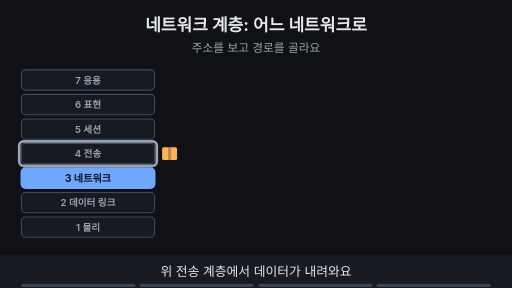
t = 0.00 s
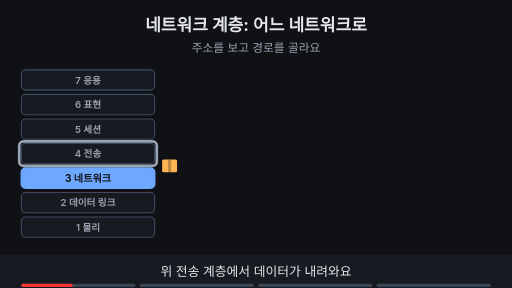
t = 1.69 s
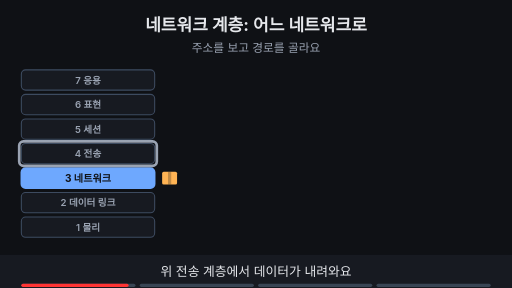
t = 3.53 s
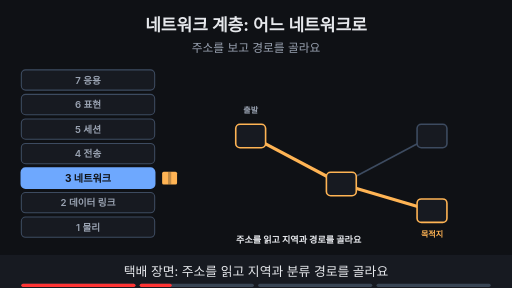
t = 4.80 s
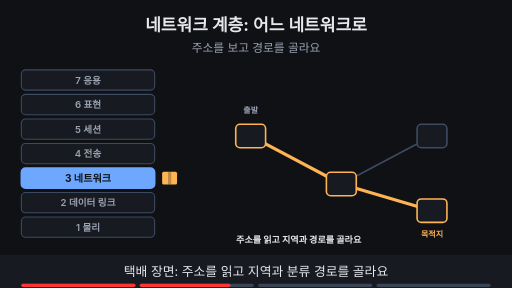
t = 6.73 s
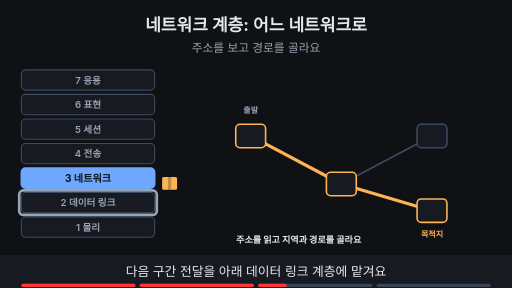
t = 8.44 s

The animated SVG that drew these frames (rendered in a browser with its animation timeline set to each time). Animation: 18 SMIL elements (animate=16,animateTransform=2); frames cover the first 8.44 s, repeats indefinitely.

<svg xmlns="http://www.w3.org/2000/svg" viewBox="0 0 960 540" width="960" height="540" font-family="-apple-system,'Apple SD Gothic Neo','Segoe UI',sans-serif">
<title>네트워크 계층: 어느 네트워크로</title>
<rect width="960" height="540" fill="#0f1115"/>
<text x="480" y="58" text-anchor="middle" font-size="32" font-weight="700" fill="#e6e8ec">네트워크 계층: 어느 네트워크로</text>
<text x="480" y="98" text-anchor="middle" font-size="22" fill="#9aa3b2">주소를 보고 경로를 골라요</text>
<rect x="40" y="131" width="250" height="38" rx="8" fill="#171a21" stroke="#3d4b60" stroke-width="2"/><text x="165" y="157" text-anchor="middle" font-size="18" font-weight="600" fill="#9aa3b2">7 응용</text><rect x="40" y="177" width="250" height="38" rx="8" fill="#171a21" stroke="#3d4b60" stroke-width="2"/><text x="165" y="203" text-anchor="middle" font-size="18" font-weight="600" fill="#9aa3b2">6 표현</text><rect x="40" y="223" width="250" height="38" rx="8" fill="#171a21" stroke="#3d4b60" stroke-width="2"/><text x="165" y="249" text-anchor="middle" font-size="18" font-weight="600" fill="#9aa3b2">5 세션</text><rect x="40" y="269" width="250" height="38" rx="8" fill="#171a21" stroke="#3d4b60" stroke-width="2"/><text x="165" y="295" text-anchor="middle" font-size="18" font-weight="600" fill="#9aa3b2">4 전송</text><rect x="40" y="315" width="250" height="38" rx="8" fill="#6ea8fe" stroke="#6ea8fe" stroke-width="3"/><text x="165" y="341" text-anchor="middle" font-size="19" font-weight="700" fill="#0f1115">3 네트워크</text><rect x="40" y="361" width="250" height="38" rx="8" fill="#171a21" stroke="#3d4b60" stroke-width="2"/><text x="165" y="387" text-anchor="middle" font-size="18" font-weight="600" fill="#9aa3b2">2 데이터 링크</text><rect x="40" y="407" width="250" height="38" rx="8" fill="#171a21" stroke="#3d4b60" stroke-width="2"/><text x="165" y="433" text-anchor="middle" font-size="18" font-weight="600" fill="#9aa3b2">1 물리</text><g opacity="1"><animate attributeName="opacity" values="1;1;0;0" keyTimes="0;0.235;0.250;1" dur="15s" repeatCount="indefinite"/><g><animateTransform attributeName="transform" type="translate" values="318,288;318,288;318,334;318,334" keyTimes="0.000;0.025;0.200;1.000" dur="15s" repeatCount="indefinite"/><rect x="-14" y="-12" width="28" height="24" rx="3" fill="#ffb454"/><rect x="-3" y="-12" width="6" height="24" fill="#0f1115" fill-opacity="0.25"/></g></g><g opacity="0"><animate attributeName="opacity" values="0;0;1;1;0;0" keyTimes="0;0.250;0.265;0.485;0.500;1" dur="15s" repeatCount="indefinite"/><g transform="translate(318,334)"><rect x="-14" y="-12" width="28" height="24" rx="3" fill="#ffb454"/><rect x="-3" y="-12" width="6" height="24" fill="#0f1115" fill-opacity="0.25"/></g></g><g opacity="0"><animate attributeName="opacity" values="0;0;1;1;0;0" keyTimes="0;0.500;0.515;0.735;0.750;1" dur="15s" repeatCount="indefinite"/><g><animateTransform attributeName="transform" type="translate" values="318,334;318,334;318,380;318,380" keyTimes="0.000;0.525;0.700;1.000" dur="15s" repeatCount="indefinite"/><rect x="-14" y="-12" width="28" height="24" rx="3" fill="#ffb454"/><rect x="-3" y="-12" width="6" height="24" fill="#0f1115" fill-opacity="0.25"/></g></g><g opacity="0"><animate attributeName="opacity" values="0;0;1;1" keyTimes="0;0.750;0.765;1" dur="15s" repeatCount="indefinite"/><line x1="318" y1="448" x2="318" y2="138" stroke="#7ee7c7" stroke-width="5"/><polygon points="318,124 309,140 327,140" fill="#7ee7c7"/><text x="318" y="492" text-anchor="middle" font-size="13" font-weight="700" fill="#7ee7c7">받는 쪽</text></g><g opacity="1"><animate attributeName="opacity" values="1;1;0;0" keyTimes="0;0.235;0.250;1" dur="15s" repeatCount="indefinite"/><rect x="36" y="265" width="258" height="46" rx="8" fill="none" stroke="#9aa3b2" stroke-width="5"/></g><g opacity="0"><animate attributeName="opacity" values="0;0;1;1;0;0" keyTimes="0;0.500;0.515;0.735;0.750;1" dur="15s" repeatCount="indefinite"/><rect x="36" y="357" width="258" height="46" rx="8" fill="none" stroke="#9aa3b2" stroke-width="5"/></g><g opacity="0"><animate attributeName="opacity" values="0;0;1;1" keyTimes="0;0.250;0.265;1" dur="15s" repeatCount="indefinite"/><line x1="470" y1="255" x2="640" y2="345" stroke="#3d4b60" stroke-width="3"/><line x1="640" y1="345" x2="810" y2="255" stroke="#3d4b60" stroke-width="3"/><line x1="640" y1="345" x2="810" y2="395" stroke="#3d4b60" stroke-width="3"/><line x1="470" y1="255" x2="640" y2="345" stroke="#ffb454" stroke-width="6"/><line x1="640" y1="345" x2="810" y2="395" stroke="#ffb454" stroke-width="6"/><rect x="442" y="233" width="56" height="44" rx="8" fill="#171a21" stroke="#ffb454" stroke-width="3"/><rect x="612" y="323" width="56" height="44" rx="8" fill="#171a21" stroke="#ffb454" stroke-width="3"/><rect x="782" y="233" width="56" height="44" rx="8" fill="#171a21" stroke="#3d4b60" stroke-width="3"/><rect x="782" y="373" width="56" height="44" rx="8" fill="#171a21" stroke="#ffb454" stroke-width="3"/><text x="470" y="212" text-anchor="middle" font-size="15" font-weight="700" fill="#9aa3b2">출발</text><text x="810" y="445" text-anchor="middle" font-size="15" font-weight="700" fill="#ffb454">목적지</text><text x="560" y="455" text-anchor="middle" font-size="17" font-weight="700" fill="#e6e8ec">주소를 읽고 지역과 경로를 골라요</text></g><g opacity="0"><animate attributeName="opacity" values="0;0;1;1" keyTimes="0;0.750;0.765;1" dur="15s" repeatCount="indefinite"/><rect x="370" y="139" width="520" height="32" rx="16" fill="#6ea8fe" stroke="#6ea8fe" stroke-width="2"/><text x="630" y="160.76" text-anchor="middle" font-size="16" font-weight="700" fill="#0f1115">네트워크는 목적지와 경로를 찾습니다.</text></g>
<rect x="0" y="478" width="960" height="62" fill="#171a21"/>
<g opacity="1"><animate attributeName="opacity" values="1;1;0;0" keyTimes="0;0.235;0.250;1" dur="15s" repeatCount="indefinite"/><text x="480" y="518" text-anchor="middle" font-size="24" fill="#e6e8ec">위 전송 계층에서 데이터가 내려와요</text></g>
<g opacity="0"><animate attributeName="opacity" values="0;0;1;1;0;0" keyTimes="0;0.250;0.265;0.485;0.500;1" dur="15s" repeatCount="indefinite"/><text x="480" y="518" text-anchor="middle" font-size="24" fill="#e6e8ec">택배 장면: 주소를 읽고 지역과 분류 경로를 골라요</text></g>
<g opacity="0"><animate attributeName="opacity" values="0;0;1;1;0;0" keyTimes="0;0.500;0.515;0.735;0.750;1" dur="15s" repeatCount="indefinite"/><text x="480" y="518" text-anchor="middle" font-size="24" fill="#e6e8ec">다음 구간 전달을 아래 데이터 링크 계층에 맡겨요</text></g>
<g opacity="0"><animate attributeName="opacity" values="0;0;1;1" keyTimes="0;0.750;0.765;1" dur="15s" repeatCount="indefinite"/><text x="480" y="518" text-anchor="middle" font-size="24" fill="#e6e8ec">받는 쪽에서는 아래에서 올라와 목적지를 확인해요</text></g>

<g aria-label="재생 진행 막대" data-stage-count="4"><g class="progress-segment" data-stage="1"><rect x="40" y="532" width="214" height="6" rx="3" fill="#394554"/><rect x="40" y="532" width="0" height="6" rx="3" fill="#ff3434"><animate attributeName="width" values="0;214;214" keyTimes="0;0.250000;1" dur="15s" repeatCount="indefinite"/></rect></g><g class="progress-segment" data-stage="2"><rect x="262" y="532" width="214" height="6" rx="3" fill="#394554"/><rect x="262" y="532" width="0" height="6" rx="3" fill="#ff3434"><animate attributeName="width" values="0;0;214;214" keyTimes="0;0.250000;0.500000;1" dur="15s" repeatCount="indefinite"/></rect></g><g class="progress-segment" data-stage="3"><rect x="484" y="532" width="214" height="6" rx="3" fill="#394554"/><rect x="484" y="532" width="0" height="6" rx="3" fill="#ff3434"><animate attributeName="width" values="0;0;214;214" keyTimes="0;0.500000;0.750000;1" dur="15s" repeatCount="indefinite"/></rect></g><g class="progress-segment" data-stage="4"><rect x="706" y="532" width="214" height="6" rx="3" fill="#394554"/><rect x="706" y="532" width="0" height="6" rx="3" fill="#ff3434"><animate attributeName="width" values="0;0;214" keyTimes="0;0.750000;1" dur="15s" repeatCount="indefinite"/></rect></g></g></svg>
